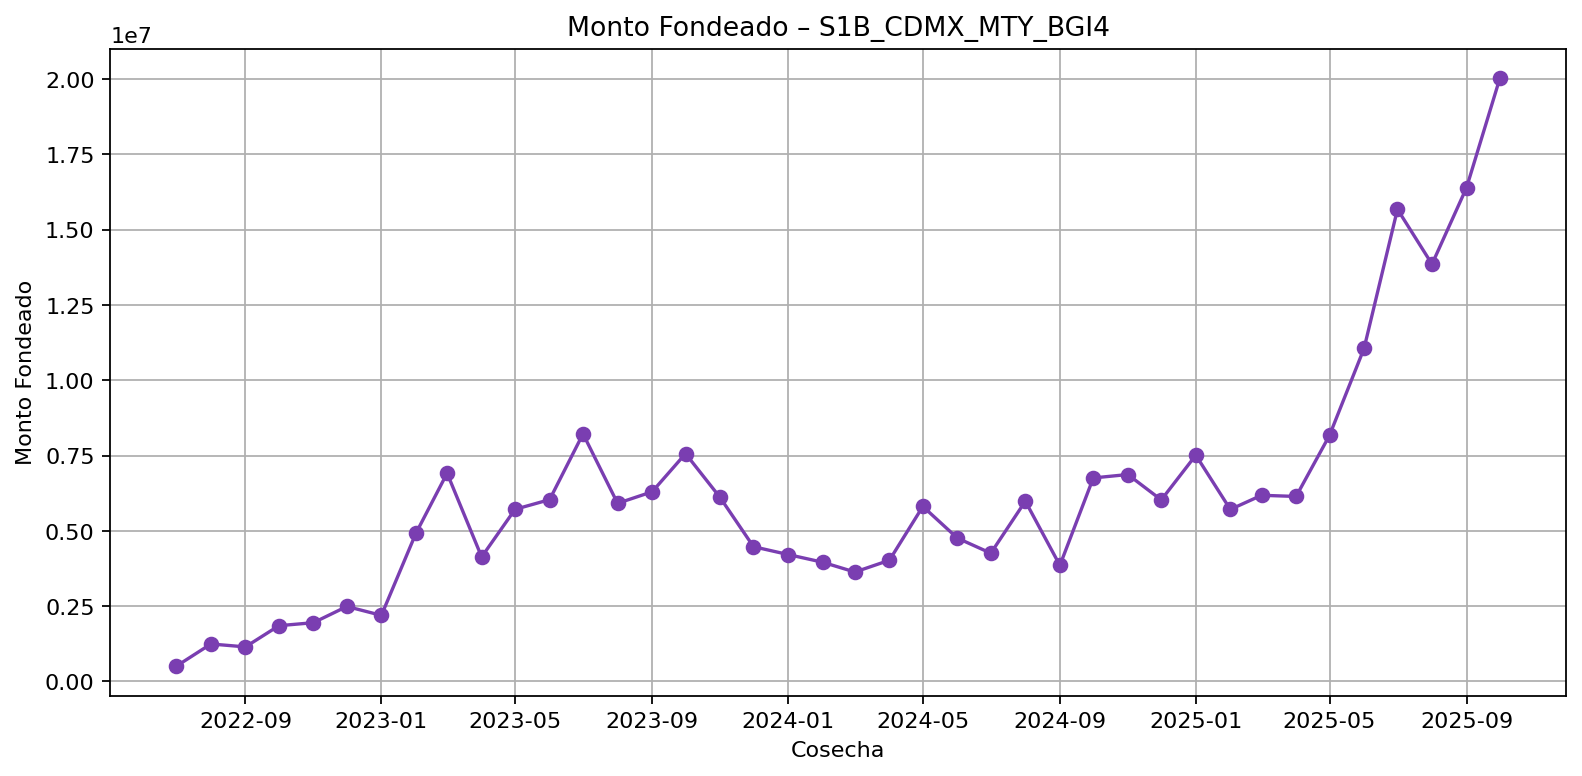

Values plotted in this chart, from the file beside it:
cosecha, exposure
2022-07, 507983
2022-08, 1244266
2022-09, 1146886
2022-10, 1850708
2022-11, 1950431
2022-12, 2488850
2023-01, 2193709
2023-02, 4918184
2023-03, 6912373
2023-04, 4133057
2023-05, 5713717
2023-06, 6035024
2023-07, 8218994
2023-08, 5913094
2023-09, 6295147
2023-10, 7562254
2023-11, 6106981
2023-12, 4472859
2024-01, 4213261
2024-02, 3957966
2024-03, 3631946
2024-04, 4023432
2024-05, 5808922
2024-06, 4757720
2024-07, 4257022
2024-08, 5983221
2024-09, 3853082
2024-10, 6755565
2024-11, 6868562
2024-12, 6026405
2025-01, 7510258
2025-02, 5709750
2025-03, 6179544
2025-04, 6140674
2025-05, 8168279
2025-06, 11053471
2025-07, 15673229
2025-08, 13851253
2025-09, 16391749
2025-10, 20032850
